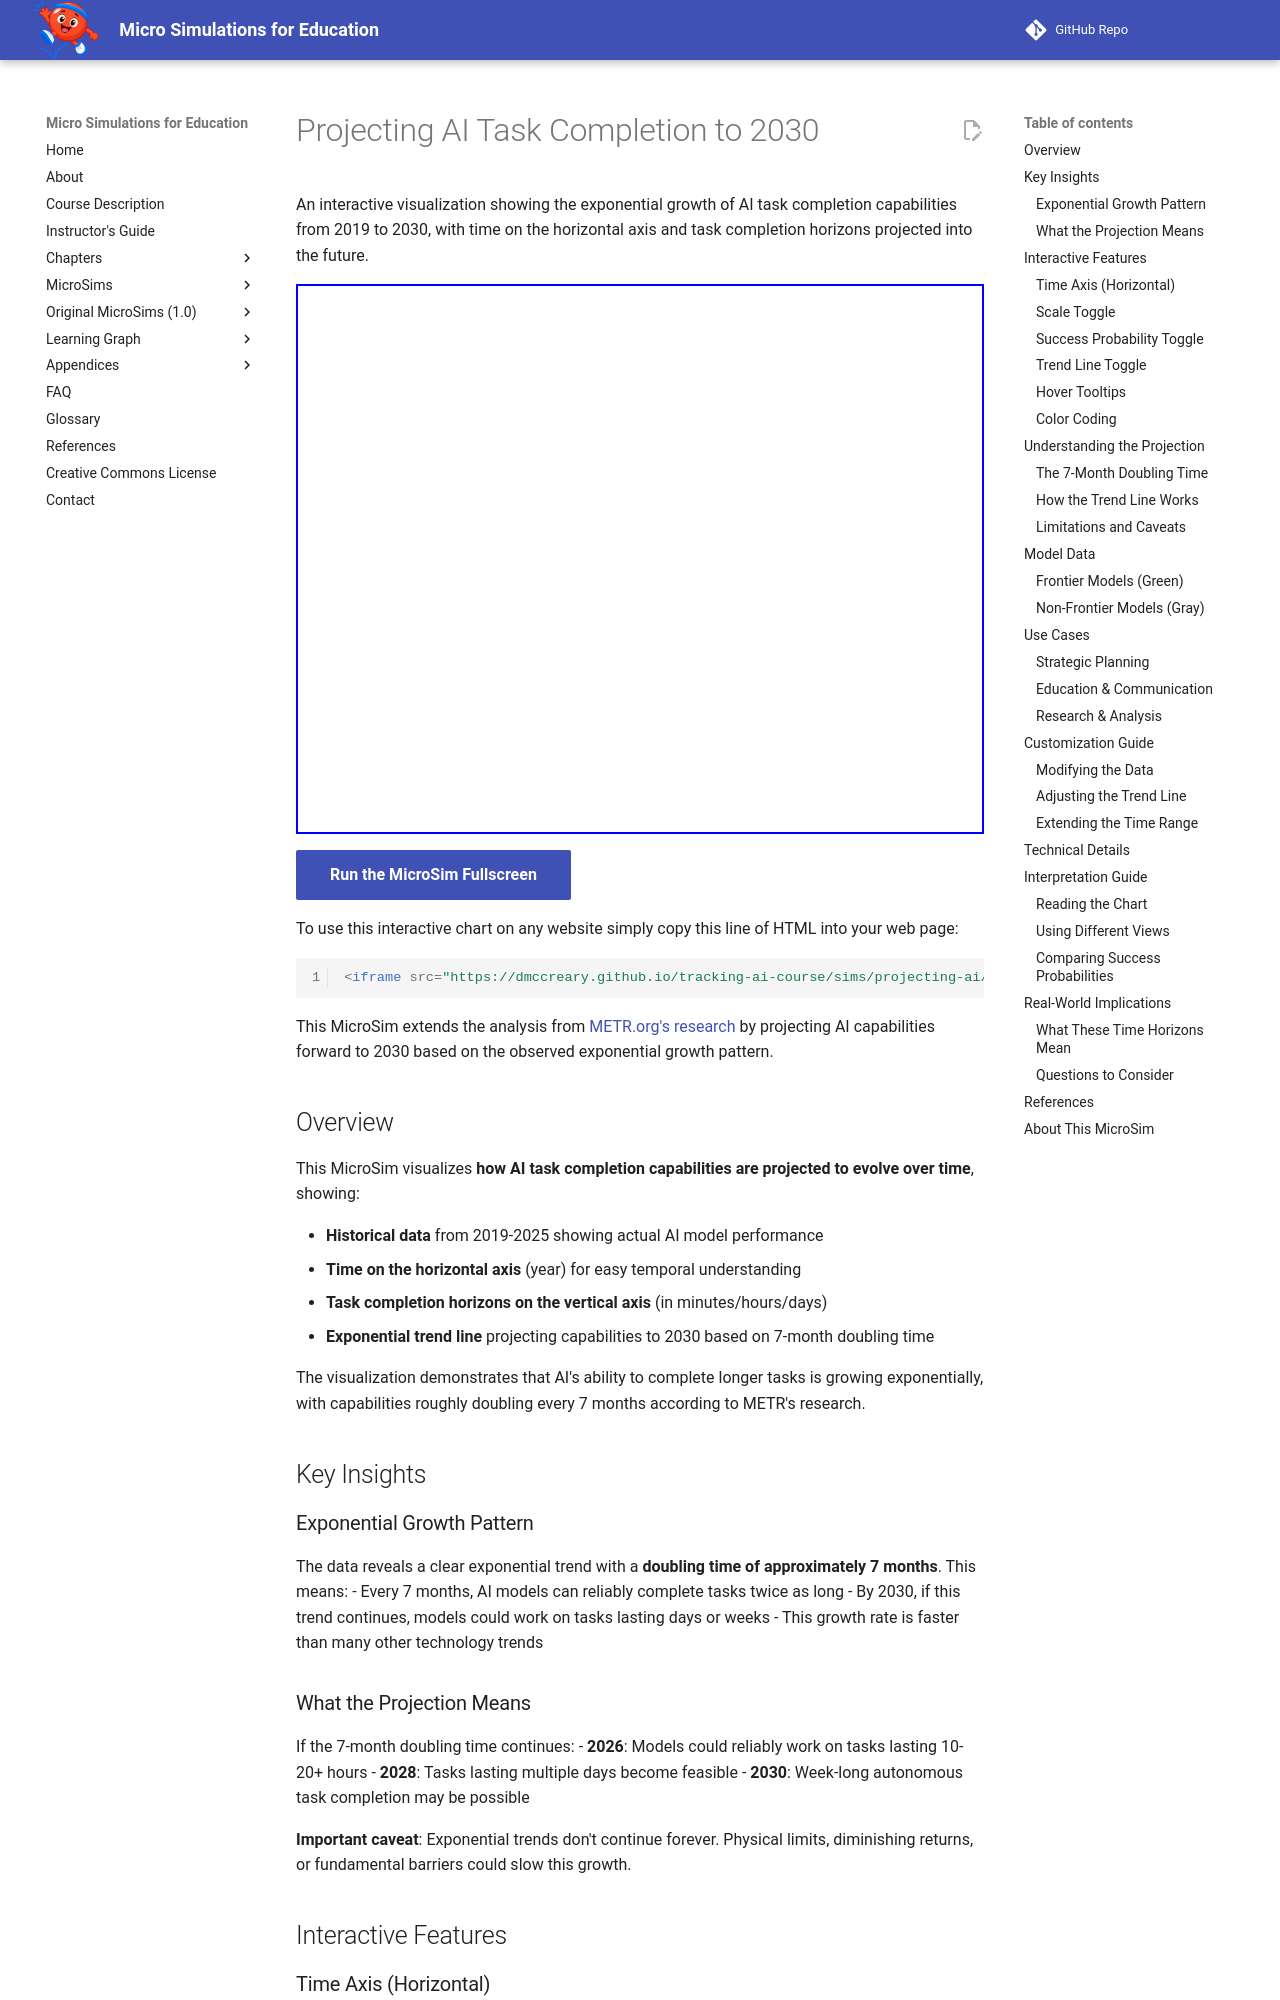

repository: dmccreary/microsims · page: microsims-old/projecting-ai/index.html · generator: mkdocs

---
title: Projecting AI Task Completion to 2030
description: Interactive visualization showing exponential growth of AI task completion capabilities from 2019 to 2030, with time on the horizontal axis and projected horizons based on 7-month doubling time
image: /microsims-old/projecting-ai/projecting-ai.png
og:image: /microsims-old/projecting-ai/projecting-ai.png
---

# Projecting AI Task Completion to 2030

An interactive visualization showing the exponential growth of AI task completion capabilities from 2019 to 2030, with time on the horizontal axis and task completion horizons projected into the future.

<iframe src="./main.html" width="100%" height="550"></iframe>

[Run the MicroSim Fullscreen](./main.html){ .md-button .md-button--primary }

To use this interactive chart on any website simply copy this line of HTML into your web page:
```html
<iframe src="https://dmccreary.github.io/tracking-ai-course/sims/projecting-ai/main.html" width="100%" height="588"></iframe>
```

This MicroSim extends the analysis from [METR.org's research](https://metr.org/blog/2025-03-19-measuring-ai-ability-to-complete-long-tasks/) by projecting AI capabilities forward to 2030 based on the observed exponential growth pattern.

## Overview

This MicroSim visualizes **how AI task completion capabilities are projected to evolve over time**, showing:

- **Historical data** from 2019-2025 showing actual AI model performance
- **Time on the horizontal axis** (year) for easy temporal understanding
- **Task completion horizons on the vertical axis** (in minutes/hours/days)
- **Exponential trend line** projecting capabilities to 2030 based on 7-month doubling time

The visualization demonstrates that AI's ability to complete longer tasks is growing exponentially, with capabilities roughly doubling every 7 months according to METR's research.

## Key Insights

### Exponential Growth Pattern
The data reveals a clear exponential trend with a **doubling time of approximately 7 months**. This means:
- Every 7 months, AI models can reliably complete tasks twice as long
- By 2030, if this trend continues, models could work on tasks lasting days or weeks
- This growth rate is faster than many other technology trends

### What the Projection Means
If the 7-month doubling time continues:
- **2026**: Models could reliably work on tasks lasting 10-20+ hours
- **2028**: Tasks lasting multiple days become feasible
- **2030**: Week-long autonomous task completion may be possible

**Important caveat**: Exponential trends don't continue forever. Physical limits, diminishing returns, or fundamental barriers could slow this growth.

## Interactive Features

### Time Axis (Horizontal)
- **X-axis shows years** from 2019 to 2030
- Actual model data points are shown as colored dots
- Easy to see the temporal progression of AI capabilities
